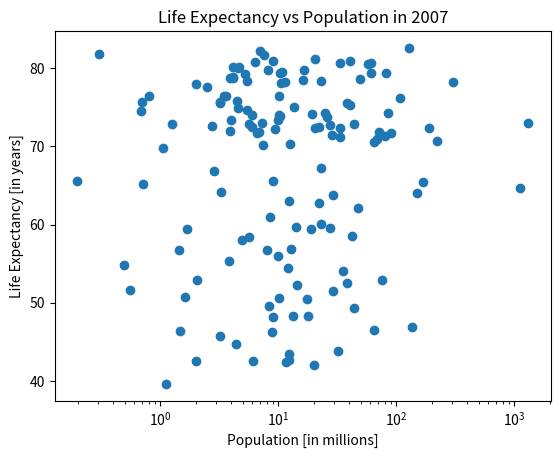

The matplotlib source for this figure:
import matplotlib.pyplot as plt


def main():
    life_exp = [
        43.828,
        76.423,
        72.301,
        42.731,
        75.32,
        81.235,
        79.829,
        75.635,
        64.062,
        79.441,
        56.728,
        65.554,
        74.852,
        50.728,
        72.39,
        73.005,
        52.295,
        49.58,
        59.723,
        50.43,
        80.653,
        44.74100000000001,
        50.651,
        78.553,
        72.961,
        72.889,
        65.152,
        46.462,
        55.322,
        78.782,
        48.328,
        75.748,
        78.273,
        76.486,
        78.332,
        54.791,
        72.235,
        74.994,
        71.33800000000001,
        71.878,
        51.57899999999999,
        58.04,
        52.947,
        79.313,
        80.657,
        56.735,
        59.448,
        79.406,
        60.022,
        79.483,
        70.259,
        56.007,
        46.388000000000005,
        60.916,
        70.19800000000001,
        82.208,
        73.33800000000001,
        81.757,
        64.69800000000001,
        70.65,
        70.964,
        59.545,
        78.885,
        80.745,
        80.546,
        72.567,
        82.603,
        72.535,
        54.11,
        67.297,
        78.623,
        77.58800000000001,
        71.993,
        42.592,
        45.678,
        73.952,
        59.443000000000005,
        48.303,
        74.241,
        54.467,
        64.164,
        72.801,
        76.195,
        66.803,
        74.543,
        71.164,
        42.082,
        62.069,
        52.906000000000006,
        63.785,
        79.762,
        80.204,
        72.899,
        56.867,
        46.859,
        80.196,
        75.64,
        65.483,
        75.53699999999999,
        71.752,
        71.421,
        71.688,
        75.563,
        78.098,
        78.74600000000001,
        76.442,
        72.476,
        46.242,
        65.528,
        72.777,
        63.062,
        74.002,
        42.568000000000005,
        79.972,
        74.663,
        77.926,
        48.159,
        49.339,
        80.941,
        72.396,
        58.556,
        39.613,
        80.884,
        81.70100000000001,
        74.143,
        78.4,
        52.517,
        70.616,
        58.42,
        69.819,
        73.923,
        71.777,
        51.542,
        79.425,
        78.242,
        76.384,
        73.747,
        74.249,
        73.422,
        62.698,
        42.38399999999999,
        43.487,
    ]
    pop = [
        31.889923,
        3.600523,
        33.333216,
        12.420476,
        40.301927,
        20.434176,
        8.199783,
        0.708573,
        150.448339,
        10.392226,
        8.078314,
        9.119152,
        4.552198,
        1.639131,
        190.010647,
        7.322858,
        14.326203,
        8.390505,
        14.131858,
        17.696293,
        33.390141,
        4.369038,
        10.238807,
        16.284741,
        1318.683096,
        44.22755,
        0.71096,
        64.606759,
        3.80061,
        4.133884,
        18.013409,
        4.493312,
        11.416987,
        10.228744,
        5.46812,
        0.496374,
        9.319622,
        13.75568,
        80.264543,
        6.939688,
        0.551201,
        4.906585,
        76.511887,
        5.23846,
        61.083916,
        1.454867,
        1.688359,
        82.400996,
        22.873338,
        10.70629,
        12.572928,
        9.947814,
        1.472041,
        8.502814,
        7.483763,
        6.980412,
        9.956108,
        0.301931,
        1110.396331,
        223.547,
        69.45357,
        27.499638,
        4.109086,
        6.426679,
        58.147733,
        2.780132,
        127.467972,
        6.053193,
        35.610177,
        23.301725,
        49.04479,
        2.505559,
        3.921278,
        2.012649,
        3.193942,
        6.036914,
        19.167654,
        13.327079,
        24.821286,
        12.031795,
        3.270065,
        1.250882,
        108.700891,
        2.874127,
        0.684736,
        33.757175,
        19.951656,
        47.76198,
        2.05508,
        28.90179,
        16.570613,
        4.115771,
        5.675356,
        12.894865,
        135.031164,
        4.627926,
        3.204897,
        169.270617,
        3.242173,
        6.667147,
        28.674757,
        91.077287,
        38.518241,
        10.642836,
        3.942491,
        0.798094,
        22.276056,
        8.860588,
        0.199579,
        27.601038,
        12.267493,
        10.150265,
        6.144562,
        4.553009,
        5.447502,
        2.009245,
        9.118773,
        43.997828,
        40.448191,
        20.378239,
        42.292929,
        1.133066,
        9.031088,
        7.554661,
        19.314747,
        23.174294,
        38.13964,
        65.068149,
        5.701579,
        1.056608,
        10.276158,
        71.158647,
        29.170398,
        60.776238,
        301.139947,
        3.447496,
        26.084662,
        85.262356,
        4.018332,
        22.211743,
        11.746035,
        12.311143,
    ]

    plt.scatter(pop, life_exp)
    plt.xlabel("Population [in millions]")
    plt.ylabel("Life Expectancy [in years]")
    plt.title("Life Expectancy vs Population in 2007")
    plt.xscale("log")

    plt.show()


if __name__ == "__main__":
    main()

    # 1. What is the relationship between population
    # size and life expectancy of a country?

    # There isn't a clear relationship between population size
    # and life expectancy.
